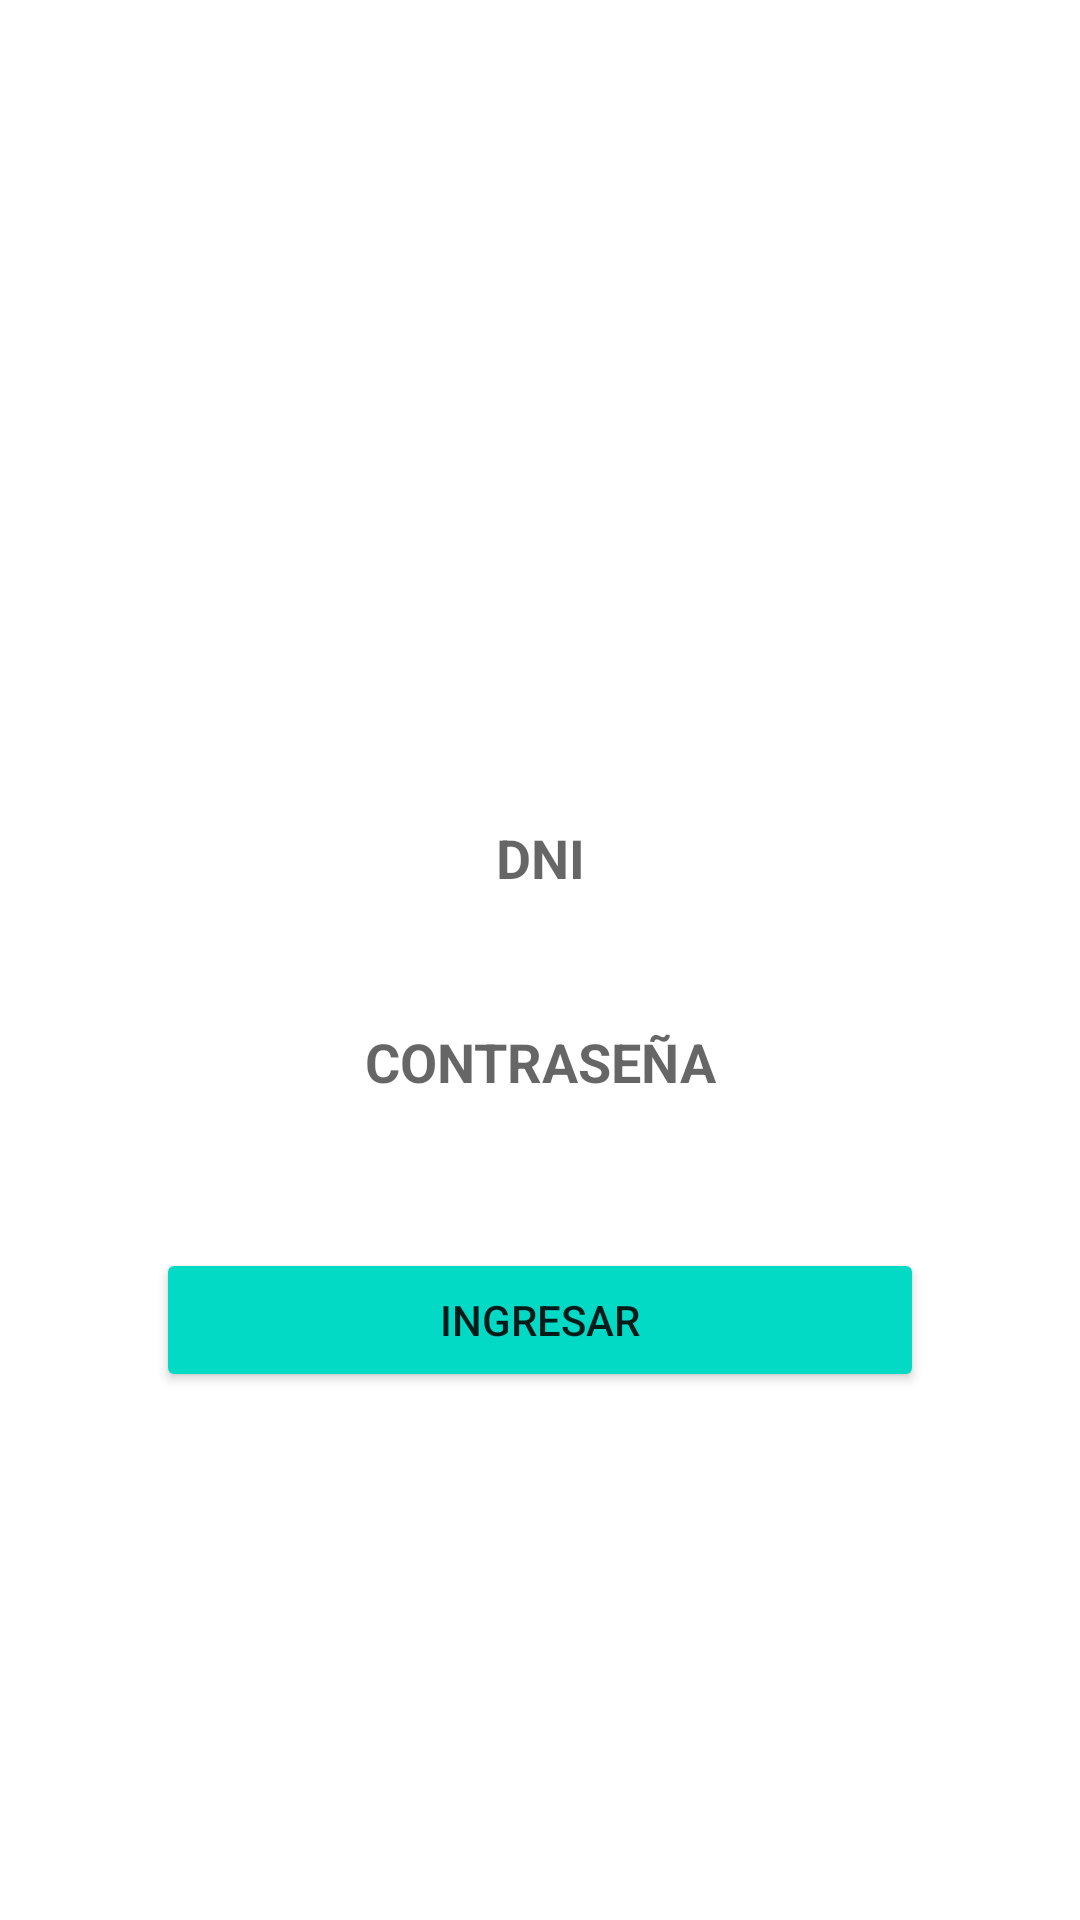

Produce the Android XML layout that renders to this screen, including the resource entries it uses.
<!-- AndroidManifest.xml: application theme AppTheme.FullScreen -->
<!-- res/layout/fragment_login.xml -->
<?xml version="1.0" encoding="utf-8"?>
<androidx.constraintlayout.widget.ConstraintLayout xmlns:android="http://schemas.android.com/apk/res/android"
    xmlns:app="http://schemas.android.com/apk/res-auto"
    xmlns:tools="http://schemas.android.com/tools"
    android:layout_width="match_parent"
    android:layout_height="match_parent">


    <ImageView
        android:id="@+id/imgUser"
        android:layout_width="wrap_content"
        android:layout_height="wrap_content"
        android:layout_marginTop="128dp"
        android:background="#4CAF50"
        app:layout_constraintEnd_toEndOf="parent"
        app:layout_constraintStart_toStartOf="parent"
        app:layout_constraintTop_toTopOf="parent"
        app:srcCompat="@drawable/ic_launcher_foreground" />

    <EditText
        android:id="@+id/edDni"
        style="@style/editText"
        android:layout_width="@dimen/eddittextWeight"
        android:layout_height="@dimen/edittextHeight"
        android:layout_marginStart="8dp"
        android:layout_marginTop="128dp"
        android:layout_marginEnd="8dp"
        android:hint="@string/txt_login_dni"
        android:inputType="number"
        app:layout_constraintEnd_toEndOf="parent"
        app:layout_constraintStart_toStartOf="parent"
        app:layout_constraintTop_toBottomOf="@+id/imgUser" />

    <EditText
        android:id="@+id/edPassword"
        style="@style/editText"
        android:layout_width="@dimen/eddittextWeight"
        android:layout_height="@dimen/edittextHeight"
        android:layout_marginStart="8dp"
        android:layout_marginTop="8dp"
        android:layout_marginEnd="8dp"
        android:hint="@string/txt_login_password"
        android:inputType="textPassword"
        app:layout_constraintEnd_toEndOf="parent"
        app:layout_constraintStart_toStartOf="parent"
        app:layout_constraintTop_toBottomOf="@+id/edDni" />

    <Button
        android:id="@+id/btnLogin"
        android:layout_width="@dimen/loginButtonWeight"
        android:layout_height="wrap_content"
        android:layout_marginTop="32dp"
        android:text="@string/btn_login_login"
        android:backgroundTint="@color/teal_200"
        app:layout_constraintEnd_toEndOf="parent"
        app:layout_constraintStart_toStartOf="parent"
        app:layout_constraintTop_toBottomOf="@+id/edPassword" />


</androidx.constraintlayout.widget.ConstraintLayout>
<!-- resources referenced by this layout -->
<resources>
  <color name="teal_200">#FF03DAC5</color>
  <dimen name="eddittextWeight">256dp</dimen>
  <dimen name="edittextHeight">60dp</dimen>
  <dimen name="loginButtonWeight">256dp</dimen>
  <string name="btn_login_login">INGRESAR</string>
  <string name="txt_login_dni">DNI</string>
  <string name="txt_login_password">CONTRASEÑA</string>
  <style name="editText">
          <item name="android:background">@drawable/white_background</item>
          <item name="android:gravity">center</item>
          <item name="singleLine">true</item>
          <item name="android:textStyle">bold</item>
      </style>
  <style name="AppTheme.FullScreen">
          <item name="windowNoTitle">true</item>
          <item name="windowActionBar">false</item>
          <item name="android:windowFullscreen">true</item>
          <item name="android:windowContentOverlay">@null</item>
      </style>
</resources>
